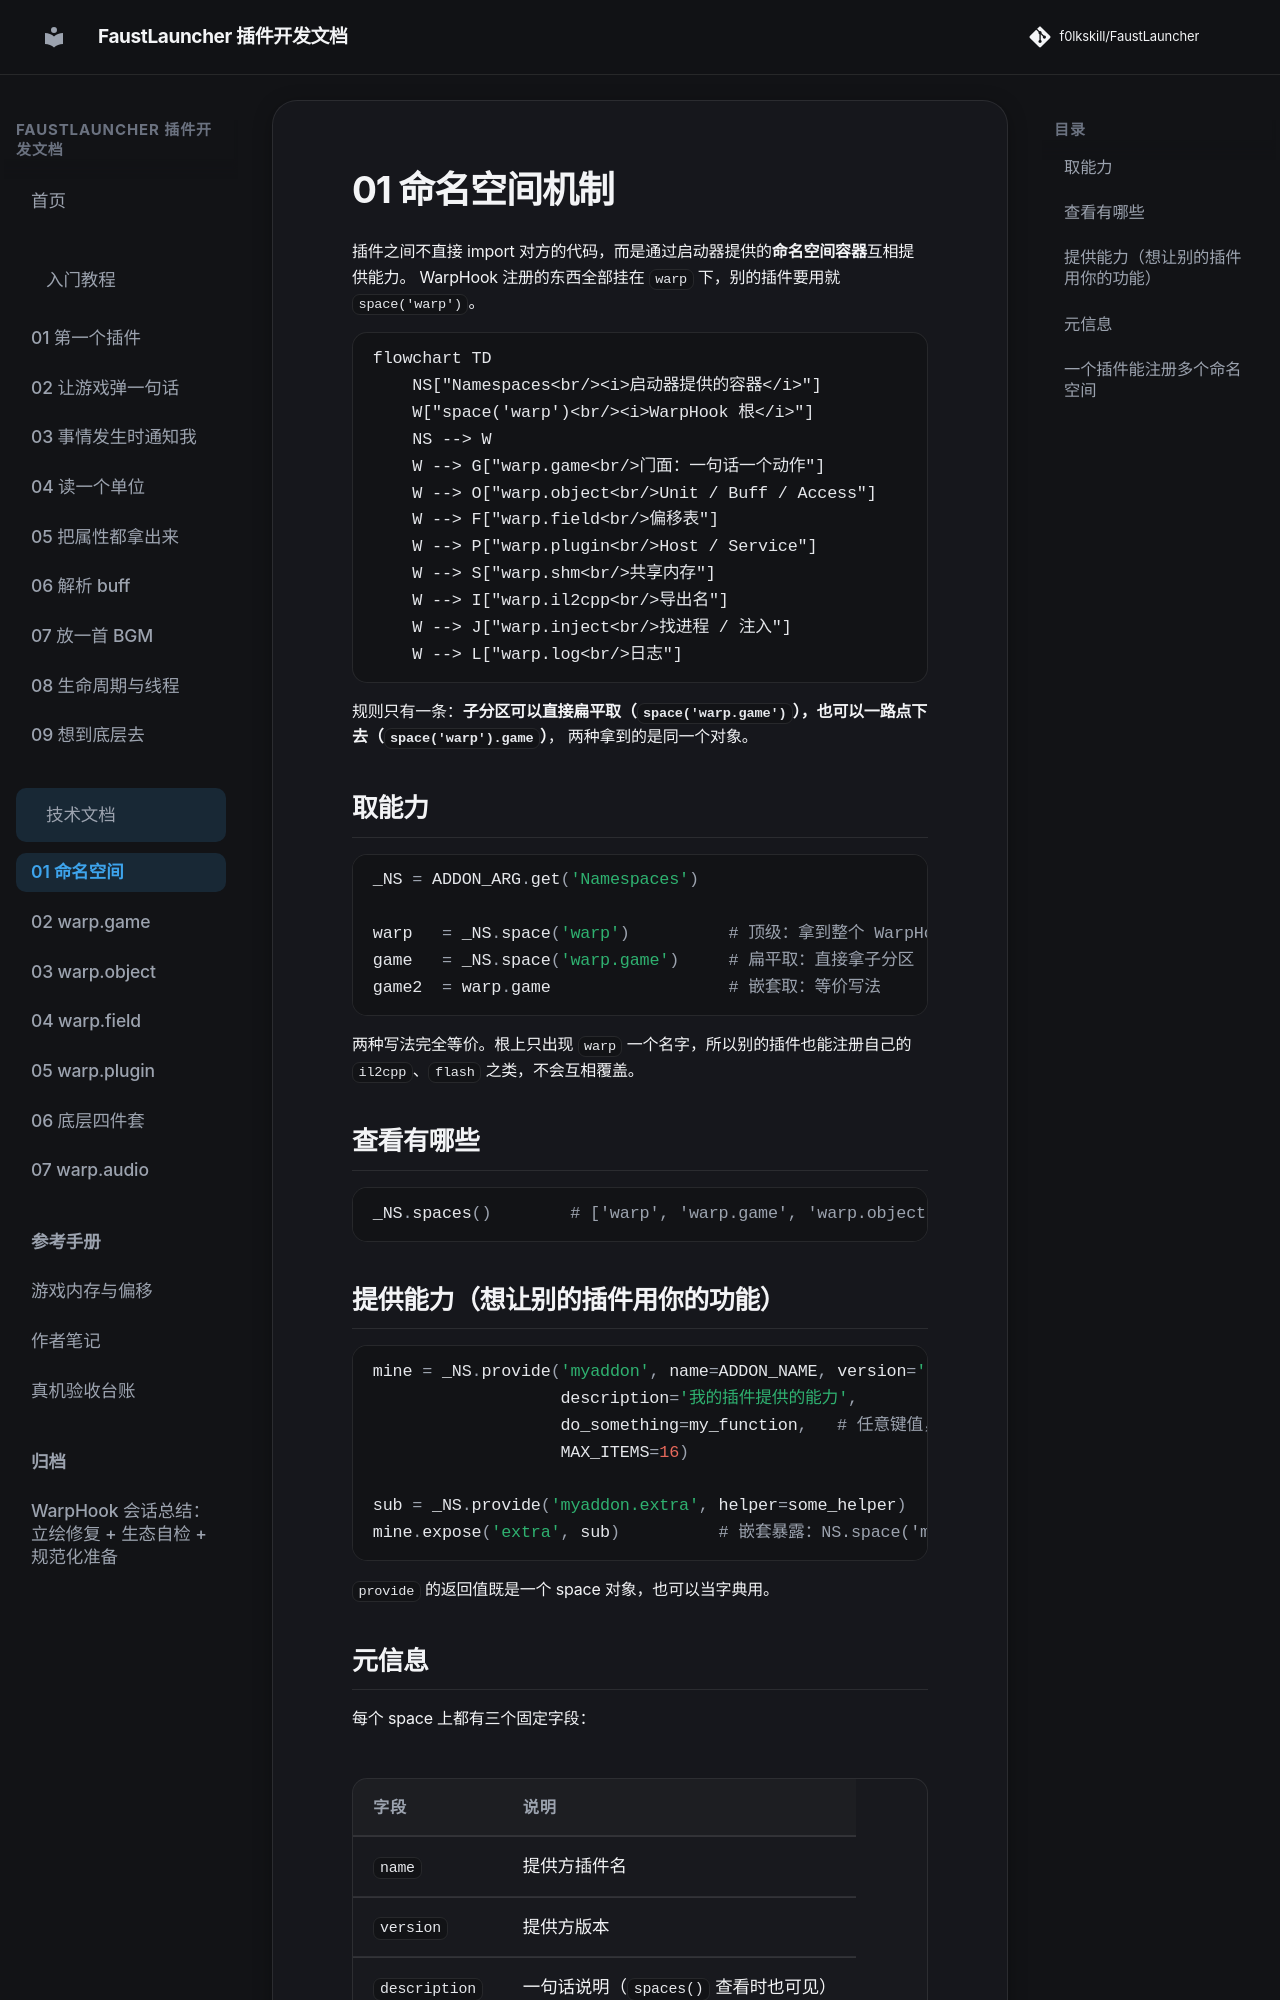

repository: f0lkskill/FaustLauncher · page: technical/01-namespaces/index.html · generator: mkdocs

# 01 命名空间机制

插件之间不直接 import 对方的代码，而是通过启动器提供的**命名空间容器**互相提供能力。
WarpHook 注册的东西全部挂在 `warp` 下，别的插件要用就 `space('warp')`。

```mermaid
flowchart TD
    NS["Namespaces<br/><i>启动器提供的容器</i>"]
    W["space('warp')<br/><i>WarpHook 根</i>"]
    NS --> W
    W --> G["warp.game<br/>门面：一句话一个动作"]
    W --> O["warp.object<br/>Unit / Buff / Access"]
    W --> F["warp.field<br/>偏移表"]
    W --> P["warp.plugin<br/>Host / Service"]
    W --> S["warp.shm<br/>共享内存"]
    W --> I["warp.il2cpp<br/>导出名"]
    W --> J["warp.inject<br/>找进程 / 注入"]
    W --> L["warp.log<br/>日志"]
```

规则只有一条：**子分区可以直接扁平取（`space('warp.game')`），也可以一路点下去（`space('warp').game`）**，
两种拿到的是同一个对象。

## 取能力

```python
_NS = ADDON_ARG.get('Namespaces')

warp   = _NS.space('warp')          # 顶级：拿到整个 WarpHook
game   = _NS.space('warp.game')     # 扁平取：直接拿子分区
game2  = warp.game                  # 嵌套取：等价写法
```

两种写法完全等价。根上只出现 `warp` 一个名字，所以别的插件也能注册自己的
`il2cpp`、`flash` 之类，不会互相覆盖。

## 查看有哪些

```python
_NS.spaces()        # ['warp', 'warp.game', 'warp.object', ...]
```
